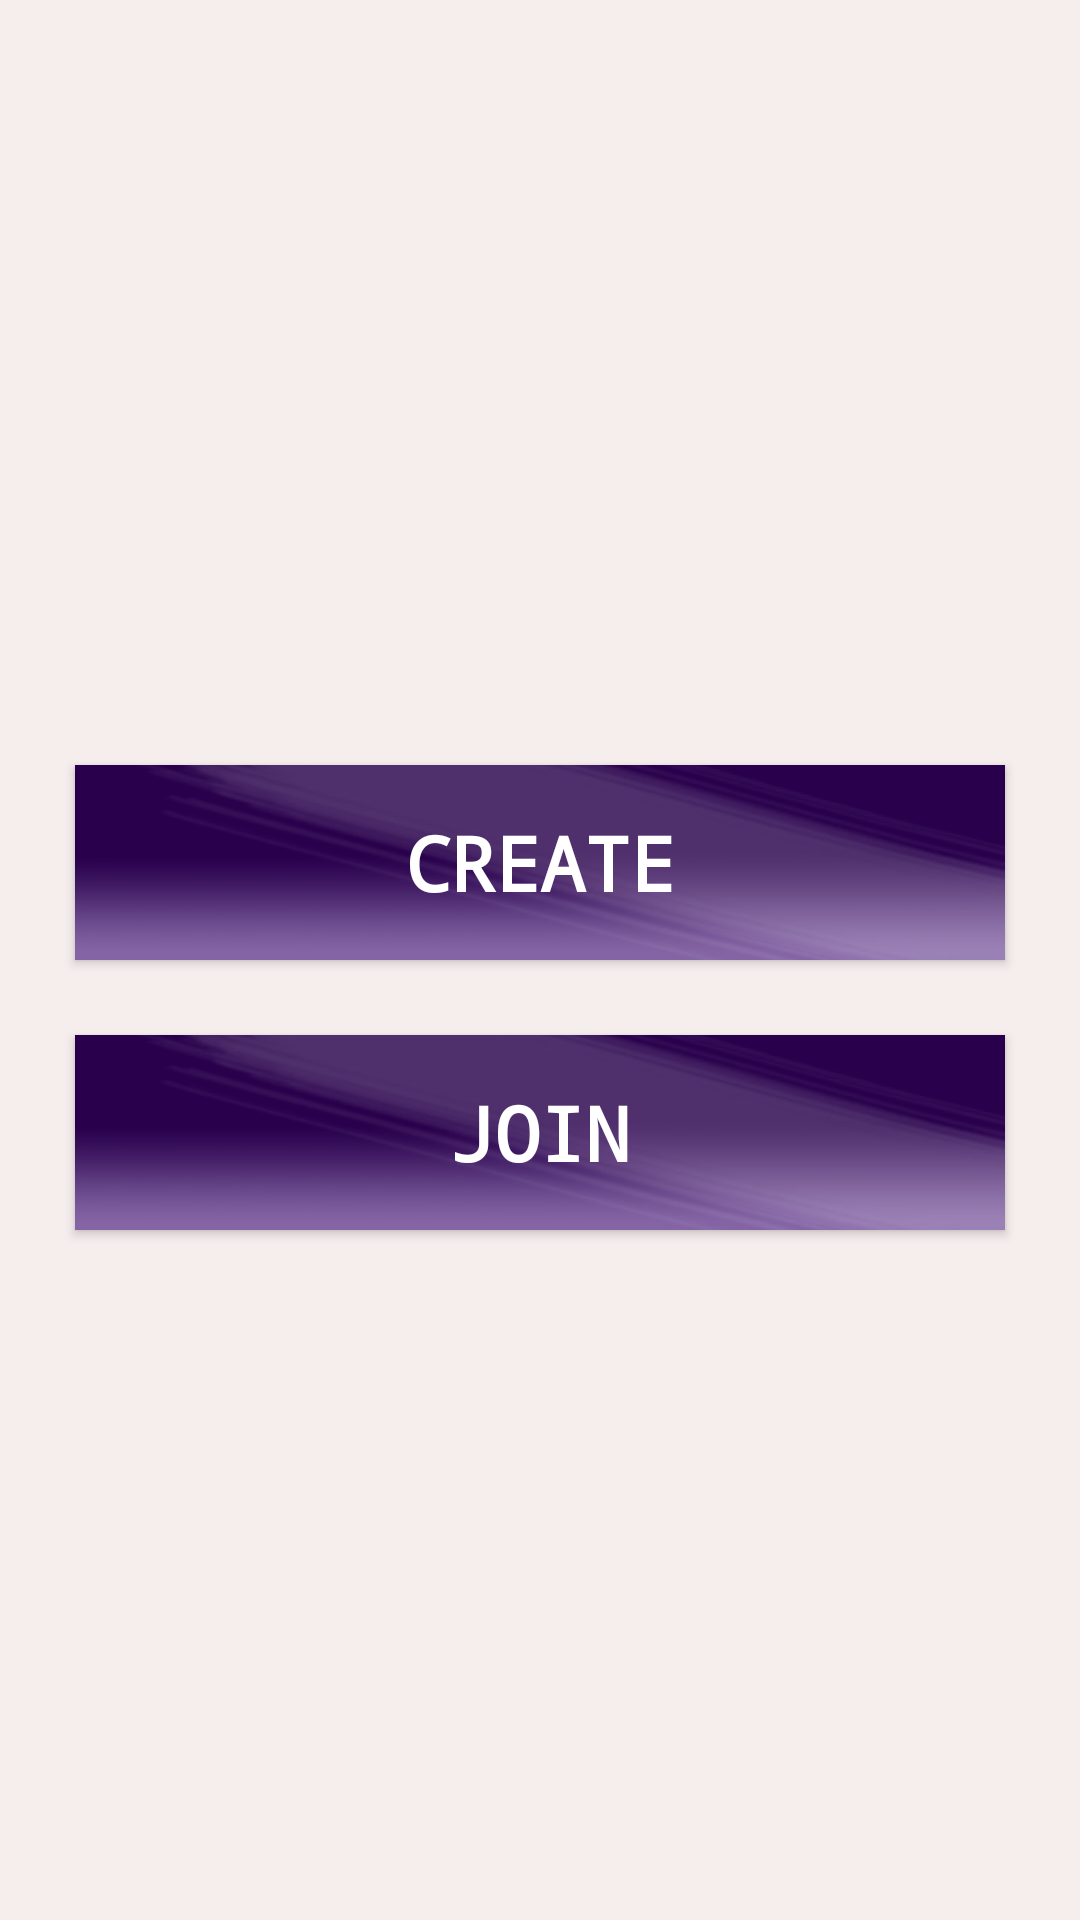

This screen was rendered from an Android layout file. Write that file and the resources it references.
<!-- AndroidManifest.xml: application theme Theme.MyApplication3 -->
<!-- res/layout/activity_main.xml -->
<?xml version="1.0" encoding="utf-8"?>

<LinearLayout xmlns:android="http://schemas.android.com/apk/res/android"
    xmlns:app="http://schemas.android.com/apk/res-auto"
    xmlns:tools="http://schemas.android.com/tools"
    android:layout_width="match_parent"
    android:layout_height="match_parent"
    android:orientation="vertical"
    android:background="#F6EDED"
android:gravity="center"
    tools:context=".MainActivity">

    <Button
        android:layout_width="match_parent"
        android:layout_height="65dp"
        android:text="Create"
        android:id="@+id/create"
        android:textSize="25dp"
        android:fontFamily="monospace"
        android:textStyle="bold"
        android:textColor="#fff"
        android:layout_marginTop="25dp"
        android:layout_marginLeft="25dp"
        android:layout_marginRight="25dp"
        android:gravity="center"
        android:background="@drawable/screenbg"/>
    <Button
        android:layout_width="match_parent"
        android:layout_height="65dp"
        android:text="Join"
        android:id="@+id/join"
        android:textSize="25dp"
        android:fontFamily="monospace"
        android:textStyle="bold"
        android:textColor="#fff"
        android:layout_marginTop="25dp"
        android:layout_marginLeft="25dp"
        android:layout_marginRight="25dp"
        android:gravity="center"
        android:background="@drawable/screenbg"/>


</LinearLayout>
<!-- resources referenced by this layout -->
<resources>
  <!-- drawable screenbg: jpg bitmap (drawable, 8968 bytes) -->
  <style name="Theme.MyApplication3" parent="Theme.AppCompat.Light.DarkActionBar">
          
          <item name="colorPrimary">@color/purple_500</item>
          <item name="colorPrimaryVariant">@color/purple_700</item>
          <item name="colorOnPrimary">@color/white</item>
          
          <item name="colorSecondary">@color/teal_200</item>
          <item name="colorSecondaryVariant">@color/teal_700</item>
          <item name="colorOnSecondary">@color/black</item>
          
          <item name="android:statusBarColor" tools:targetApi="l">?attr/colorPrimaryVariant</item>
          
      </style>
  <!-- not gathered from this repository: default colours our renderer supplied (Android Studio template values) -->
  <color name="purple_500">#FF6200EE</color>
  <color name="purple_700">#FF3700B3</color>
  <color name="teal_200">#FF03DAC5</color>
  <color name="teal_700">#FF018786</color>
  <color name="black">#FF000000</color>
  <color name="white">#FFFFFFFF</color>
</resources>
